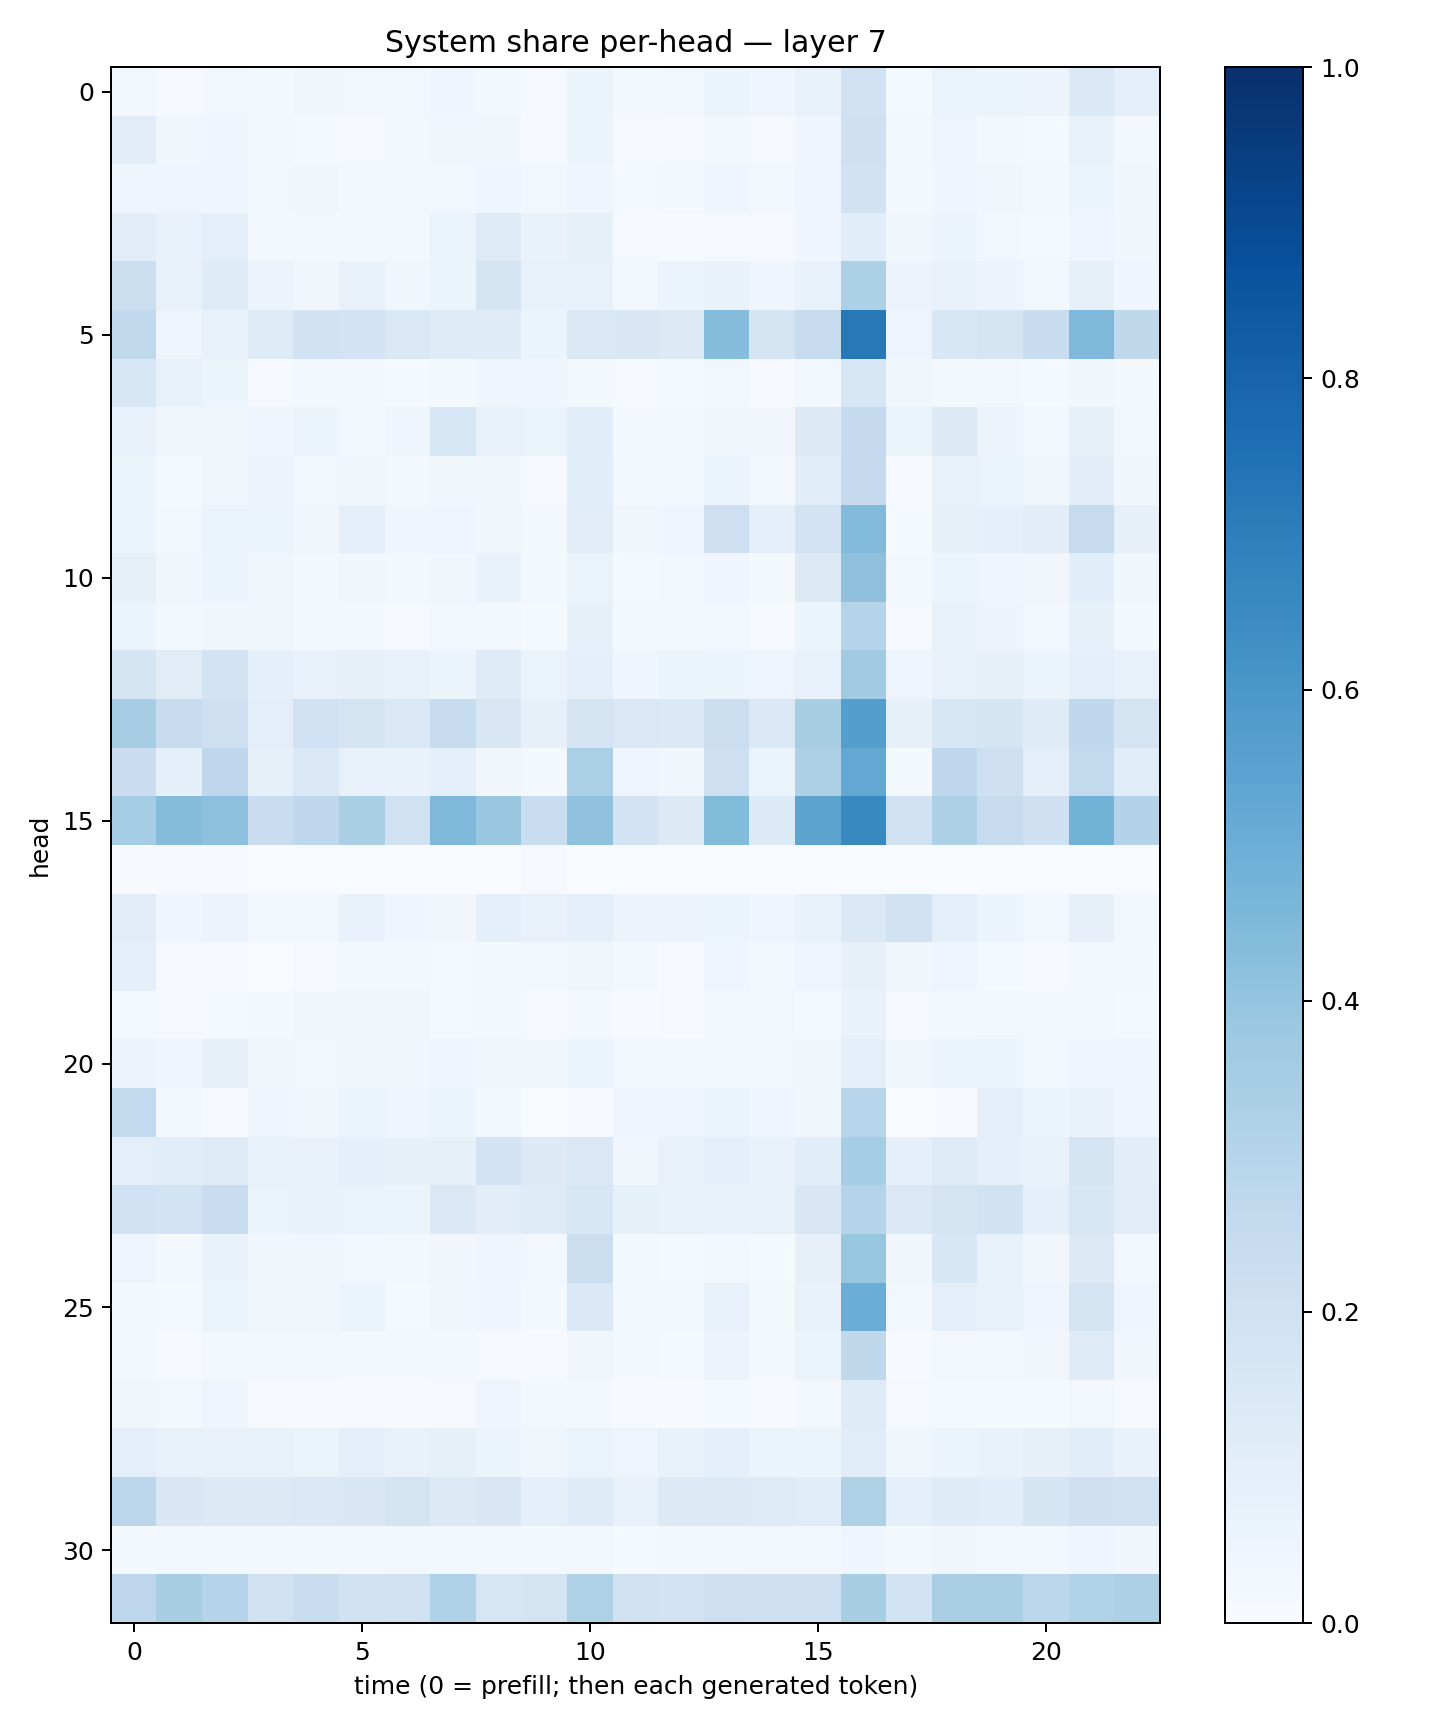

The data file committed next to this chart (first rows):
0.02614932, 0.009788113, 0.027489675, 0.023205543, 0.031285133, 0.025487557, 0.031013943, 0.04209612, 0.0172016, 0.010959167, 0.06016463, 0.021117087, 0.026966704, 0.0525657, 0.042654853, 0.07404084, 0.19569561, 0.014847664, 0.06491203, 0.052362587, 0.05617943, 0.13677804, 0.08838874
0.1123, 0.03662, 0.0453, 0.01564, 0.01444, 0.008945, 0.02023, 0.03665, 0.03679, 0.01096, 0.05395, 0.01125, 0.008987, 0.01612, 0.01127, 0.04604, 0.2091, 0.02022, 0.04853, 0.01935, 0.01413, 0.07553, 0.02576
0.04329, 0.04831, 0.04609, 0.02798, 0.03138, 0.02062, 0.02785, 0.02485, 0.04151, 0.03056, 0.04189, 0.01201, 0.01769, 0.04505, 0.02876, 0.04724, 0.192, 0.02263, 0.03928, 0.03483, 0.02221, 0.05149, 0.03331
0.1019, 0.0749, 0.1002, 0.01887, 0.02175, 0.01794, 0.01629, 0.0661, 0.1228, 0.06686, 0.08291, 0.008682, 0.00712, 0.008509, 0.009688, 0.04182, 0.1083, 0.03901, 0.05151, 0.02395, 0.01528, 0.04416, 0.03317
0.2208, 0.07427, 0.1243, 0.05602, 0.03675, 0.0754, 0.03538, 0.05181, 0.1646, 0.07663, 0.07292, 0.02522, 0.05291, 0.06989, 0.04289, 0.0668, 0.3308, 0.0583, 0.07154, 0.05504, 0.02994, 0.08361, 0.04185
0.2631, 0.05008, 0.07704, 0.1199, 0.1876, 0.1804, 0.1438, 0.1202, 0.1174, 0.05923, 0.141, 0.1501, 0.1325, 0.4299, 0.1685, 0.2405, 0.7188, 0.04709, 0.1547, 0.1684, 0.2415, 0.4508, 0.2709
0.1546, 0.07081, 0.05323, 0.01102, 0.02072, 0.0208, 0.01182, 0.01768, 0.04509, 0.04472, 0.02046, 0.008988, 0.01297, 0.02353, 0.009803, 0.03025, 0.1565, 0.03698, 0.02304, 0.02491, 0.0145, 0.03591, 0.02101
0.07129, 0.03642, 0.03127, 0.04077, 0.05913, 0.02563, 0.04489, 0.1586, 0.07409, 0.06425, 0.1148, 0.0219, 0.02292, 0.03847, 0.03196, 0.1299, 0.2531, 0.06637, 0.127, 0.05582, 0.02563, 0.08487, 0.02964
0.05141, 0.01418, 0.03715, 0.05472, 0.02695, 0.03818, 0.02198, 0.03561, 0.03402, 0.008826, 0.1057, 0.02115, 0.02788, 0.06117, 0.02874, 0.1064, 0.2531, 0.008699, 0.07642, 0.06581, 0.0385, 0.1033, 0.03681
0.05345, 0.0255, 0.063, 0.0518, 0.03323, 0.09582, 0.04215, 0.04824, 0.03358, 0.01872, 0.1132, 0.0367, 0.04041, 0.2119, 0.0924, 0.182, 0.4448, 0.01287, 0.07934, 0.09164, 0.1016, 0.2431, 0.07888
0.07931, 0.03254, 0.05132, 0.03285, 0.01947, 0.0336, 0.01674, 0.03615, 0.06773, 0.01913, 0.06515, 0.01499, 0.02434, 0.04154, 0.0218, 0.1283, 0.414, 0.02404, 0.05954, 0.0462, 0.03256, 0.1055, 0.0383
0.05229, 0.02623, 0.03521, 0.03452, 0.01789, 0.01694, 0.01171, 0.02593, 0.02728, 0.01532, 0.08208, 0.01966, 0.01918, 0.02532, 0.01023, 0.05368, 0.2997, 0.01124, 0.07583, 0.05822, 0.02895, 0.08272, 0.02073
0.1704, 0.1125, 0.1872, 0.09077, 0.07264, 0.07816, 0.07597, 0.06174, 0.1232, 0.06425, 0.08871, 0.04328, 0.05311, 0.05252, 0.04781, 0.07277, 0.3635, 0.04963, 0.07717, 0.07891, 0.05976, 0.08943, 0.07782
0.3503, 0.2399, 0.2136, 0.09922, 0.2016, 0.1724, 0.1436, 0.2354, 0.1493, 0.07857, 0.1728, 0.1461, 0.1401, 0.2238, 0.1411, 0.3423, 0.5686, 0.07947, 0.1629, 0.1682, 0.1178, 0.2661, 0.1761
0.228, 0.08779, 0.2761, 0.08276, 0.1451, 0.07657, 0.06672, 0.08678, 0.03486, 0.01778, 0.3324, 0.04684, 0.03799, 0.2148, 0.06322, 0.3248, 0.5253, 0.02053, 0.2684, 0.2039, 0.1001, 0.2591, 0.1149
0.3551, 0.4341, 0.4151, 0.2285, 0.2657, 0.3397, 0.1974, 0.4516, 0.3887, 0.233, 0.4086, 0.1835, 0.1284, 0.4406, 0.1363, 0.5458, 0.6581, 0.1984, 0.3254, 0.2432, 0.2085, 0.4779, 0.3062
0.007248, 0.01009, 0.004249, 0.0001799, 0.001611, 0.002764, 0.00225, 0.001459, 0.00114, 0.008039, 0.003674, 0.0001111, 0.000217, 0.00071, 0.0007743, 0.000327, 0.001217, 0.003132, 0.001607, 0.001171, 0.000384, 0.000679, 0.0005639
0.1113, 0.04399, 0.05562, 0.02909, 0.02349, 0.06779, 0.04362, 0.03485, 0.09061, 0.07709, 0.08642, 0.05781, 0.05683, 0.05973, 0.04632, 0.06646, 0.1474, 0.1906, 0.09466, 0.06125, 0.03123, 0.0782, 0.03087
0.09671, 0.007883, 0.007283, 0.002257, 0.01044, 0.02261, 0.0196, 0.0149, 0.0162, 0.02367, 0.03823, 0.01568, 0.007257, 0.04602, 0.02866, 0.04691, 0.07817, 0.03622, 0.05067, 0.0121, 0.008484, 0.01751, 0.02221
0.01236, 0.01036, 0.0146, 0.01688, 0.03716, 0.03889, 0.03704, 0.01522, 0.01717, 0.009881, 0.02161, 0.006685, 0.008919, 0.02391, 0.02637, 0.01544, 0.06647, 0.009473, 0.01933, 0.02689, 0.02089, 0.01581, 0.0135
0.05842, 0.04582, 0.07881, 0.03358, 0.03086, 0.03128, 0.03787, 0.04298, 0.03462, 0.03901, 0.06038, 0.02459, 0.02612, 0.02556, 0.02643, 0.03379, 0.09764, 0.03599, 0.05104, 0.06078, 0.0288, 0.04253, 0.04028
0.2581, 0.01827, 0.005548, 0.04285, 0.03416, 0.05328, 0.0407, 0.05903, 0.02965, 0.003355, 0.006215, 0.0428, 0.04978, 0.05986, 0.04664, 0.03386, 0.2966, 0.002185, 0.004777, 0.09665, 0.06034, 0.06691, 0.04681
0.1012, 0.1073, 0.1214, 0.077, 0.07703, 0.08753, 0.08115, 0.08433, 0.1801, 0.1254, 0.1445, 0.0343, 0.07226, 0.09386, 0.06803, 0.1068, 0.3532, 0.08886, 0.1227, 0.09098, 0.07688, 0.1721, 0.1029
0.2015, 0.1859, 0.2271, 0.06278, 0.06889, 0.0626, 0.05142, 0.144, 0.1032, 0.1231, 0.1568, 0.08304, 0.07272, 0.07249, 0.07246, 0.1517, 0.2987, 0.1478, 0.1791, 0.1886, 0.08838, 0.1636, 0.112
0.04735, 0.02193, 0.06688, 0.03133, 0.03372, 0.02555, 0.01774, 0.03196, 0.0497, 0.02967, 0.2257, 0.0157, 0.01282, 0.02861, 0.01442, 0.07867, 0.3926, 0.03742, 0.1534, 0.07801, 0.03202, 0.1283, 0.02824
0.01575, 0.01526, 0.0594, 0.03889, 0.03504, 0.06338, 0.01435, 0.03413, 0.04032, 0.0167, 0.1374, 0.01754, 0.01862, 0.07313, 0.02014, 0.0769, 0.5016, 0.02357, 0.0979, 0.07471, 0.05002, 0.1788, 0.04692
0.02014, 0.007711, 0.02285, 0.02593, 0.02625, 0.01617, 0.01778, 0.02223, 0.01108, 0.005367, 0.03318, 0.02088, 0.01202, 0.05715, 0.01596, 0.05109, 0.2712, 0.006268, 0.02725, 0.0274, 0.03355, 0.1172, 0.03289
0.03842, 0.0284, 0.05018, 0.01145, 0.007755, 0.006991, 0.00546, 0.01009, 0.04022, 0.01682, 0.01966, 0.005877, 0.005171, 0.01452, 0.006159, 0.01837, 0.1212, 0.009567, 0.014, 0.01329, 0.01408, 0.0305, 0.009016
0.09832, 0.07331, 0.07495, 0.07334, 0.06323, 0.09816, 0.07527, 0.0825, 0.05319, 0.03528, 0.06479, 0.04807, 0.07742, 0.09167, 0.05916, 0.0622, 0.1147, 0.03622, 0.05369, 0.06772, 0.07922, 0.1079, 0.06974
0.2844, 0.1516, 0.1299, 0.1304, 0.144, 0.1523, 0.1744, 0.1319, 0.1512, 0.08854, 0.121, 0.07508, 0.1291, 0.1293, 0.1224, 0.1148, 0.3229, 0.08661, 0.1187, 0.106, 0.1672, 0.2103, 0.1962
0.02176, 0.02748, 0.03011, 0.02337, 0.02007, 0.02262, 0.02613, 0.03072, 0.02328, 0.02061, 0.02748, 0.01422, 0.02096, 0.02641, 0.02401, 0.02941, 0.04126, 0.02303, 0.03496, 0.02596, 0.02943, 0.04178, 0.03413
0.274, 0.3413, 0.303, 0.1992, 0.2327, 0.1932, 0.1955, 0.3194, 0.1597, 0.1789, 0.3229, 0.1911, 0.1822, 0.2147, 0.2063, 0.2039, 0.3411, 0.1839, 0.3367, 0.3374, 0.2801, 0.3095, 0.3273
